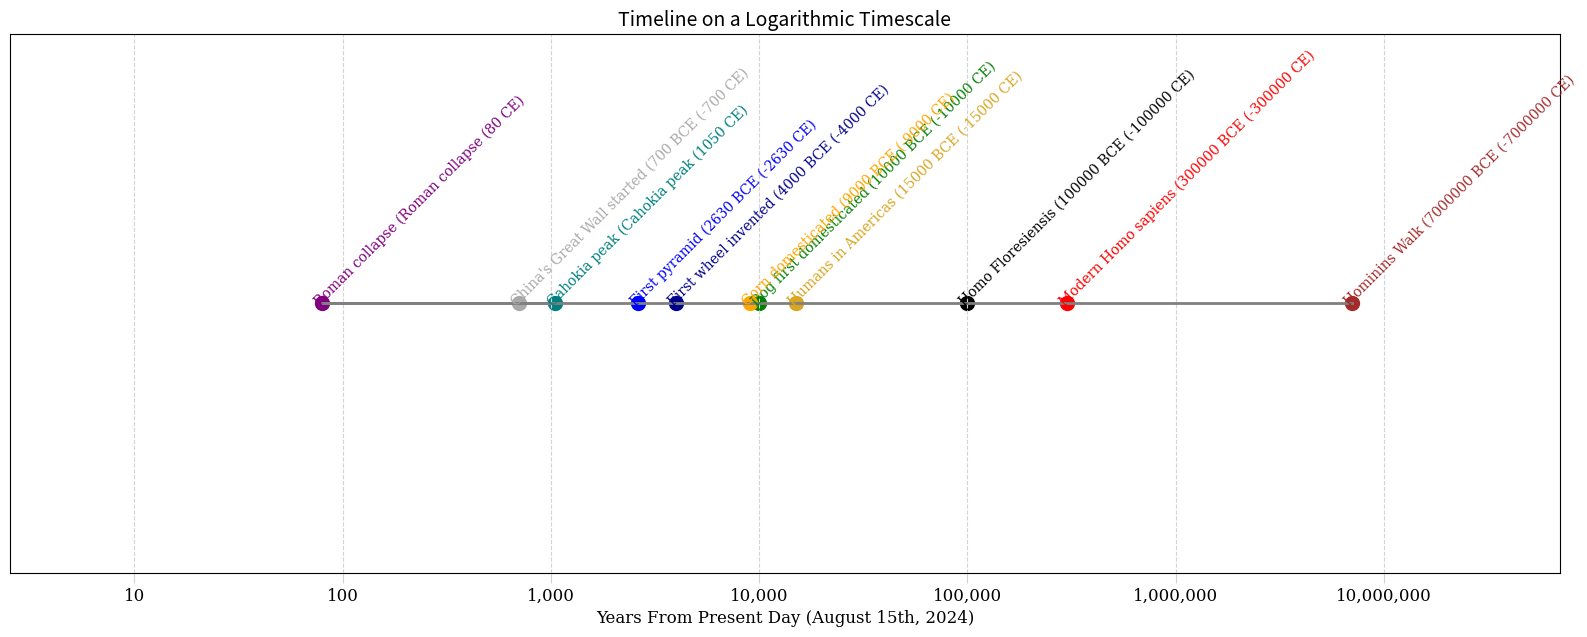

Here is the Python script that generated this plot:
import matplotlib . pyplot as plt
import numpy as np

# define events with their dates and associated colors
events = [
    {"name": "Hominins Walk", "date": -7000000, "color": "brown"},
    {"name": "Modern Homo sapiens", "date": -300000, "color": "red"},
    {"name": "Homo Floresiensis", "date": -100000, "color": "black"},
    {"name": "Humans in Americas", "date": -15000, "color": "goldenrod"},
    {"name": "Dog first domesticated", "date": -10000, "color": "green"},
    {"name": "Corn domesticated", "date": -9000, "color": "orange"},
    {"name": "First wheel invented", "date": -4000, "color": "darkblue"},
    {"name": "First pyramid", "date": -2630, "color": "blue"},
    {"name": "China's Great Wall started", "date": -700, "color": "darkgray"},
    {"name": "Roman collapse", "date": 80, "color": "purple"},
    {"name": "Cahokia peak", "date": 1050, "color": "teal"},
]

# sort events by their date
events = sorted(events, key=lambda x: x['date'])

# setting up dates for plotting
dates = [-event['date'] if event['date'] < 0 else event['date'] for event in events]
dates = np.array(dates)
dates[dates == 0] = 1
log_dates = np.log10(dates)

scaling_factor = 1
scaled_log_dates = log_dates * scaling_factor

plt.figure(figsize=(20, 7))
plt.plot(scaled_log_dates, [1] * len(scaled_log_dates),
         color='gray', linestyle='-', linewidth=2)

# position offsets for labels
x_offset = 0.05
y_offset = 0.001

# plot the points and position the labels
for i, event in enumerate(events):
    plt.scatter(scaled_log_dates[i], 1, marker='o', color=event['color'], s=100)
    date_label = f"{event['name']} ({'{} BCE'.format(-event['date']) if event['date'] < 0 else event['name']} ({event['date']} CE)"
    plt.text(scaled_log_dates[i] - x_offset, 1 - y_offset,
             date_label, rotation=45, ha='left', va='bottom',
             fontsize=10, fontfamily='serif', color=event['color'])

plt.yticks([])
plt.xlabel("Years From Present Day (August 15th, 2024)",
           fontsize=12, fontfamily='serif')
plt.title("Timeline on a Logarithmic Timescale", fontsize=14)
plt.xticks(np.log10([1, 10, 100, 1000, 10000, 100000, 1000000,
                     10000000]), ['1', '10', '100', '1,000', '10,000', '100,000', '1,000,000', '10,000,000'],
           fontsize=12, fontfamily='serif')

# The x axis ticks represent major time periods
plt.xlim(scaled_log_dates.min() - 1.5, max(scaled_log_dates) + 1)
plt.tick_params(axis='x', which='minor', length=4, color='gray', top=False)
plt.tick_params(axis='x', which='major', length=7, color='lightgray')
plt.grid(True, which="major", ls="--", color="lightgray")
plt.show()